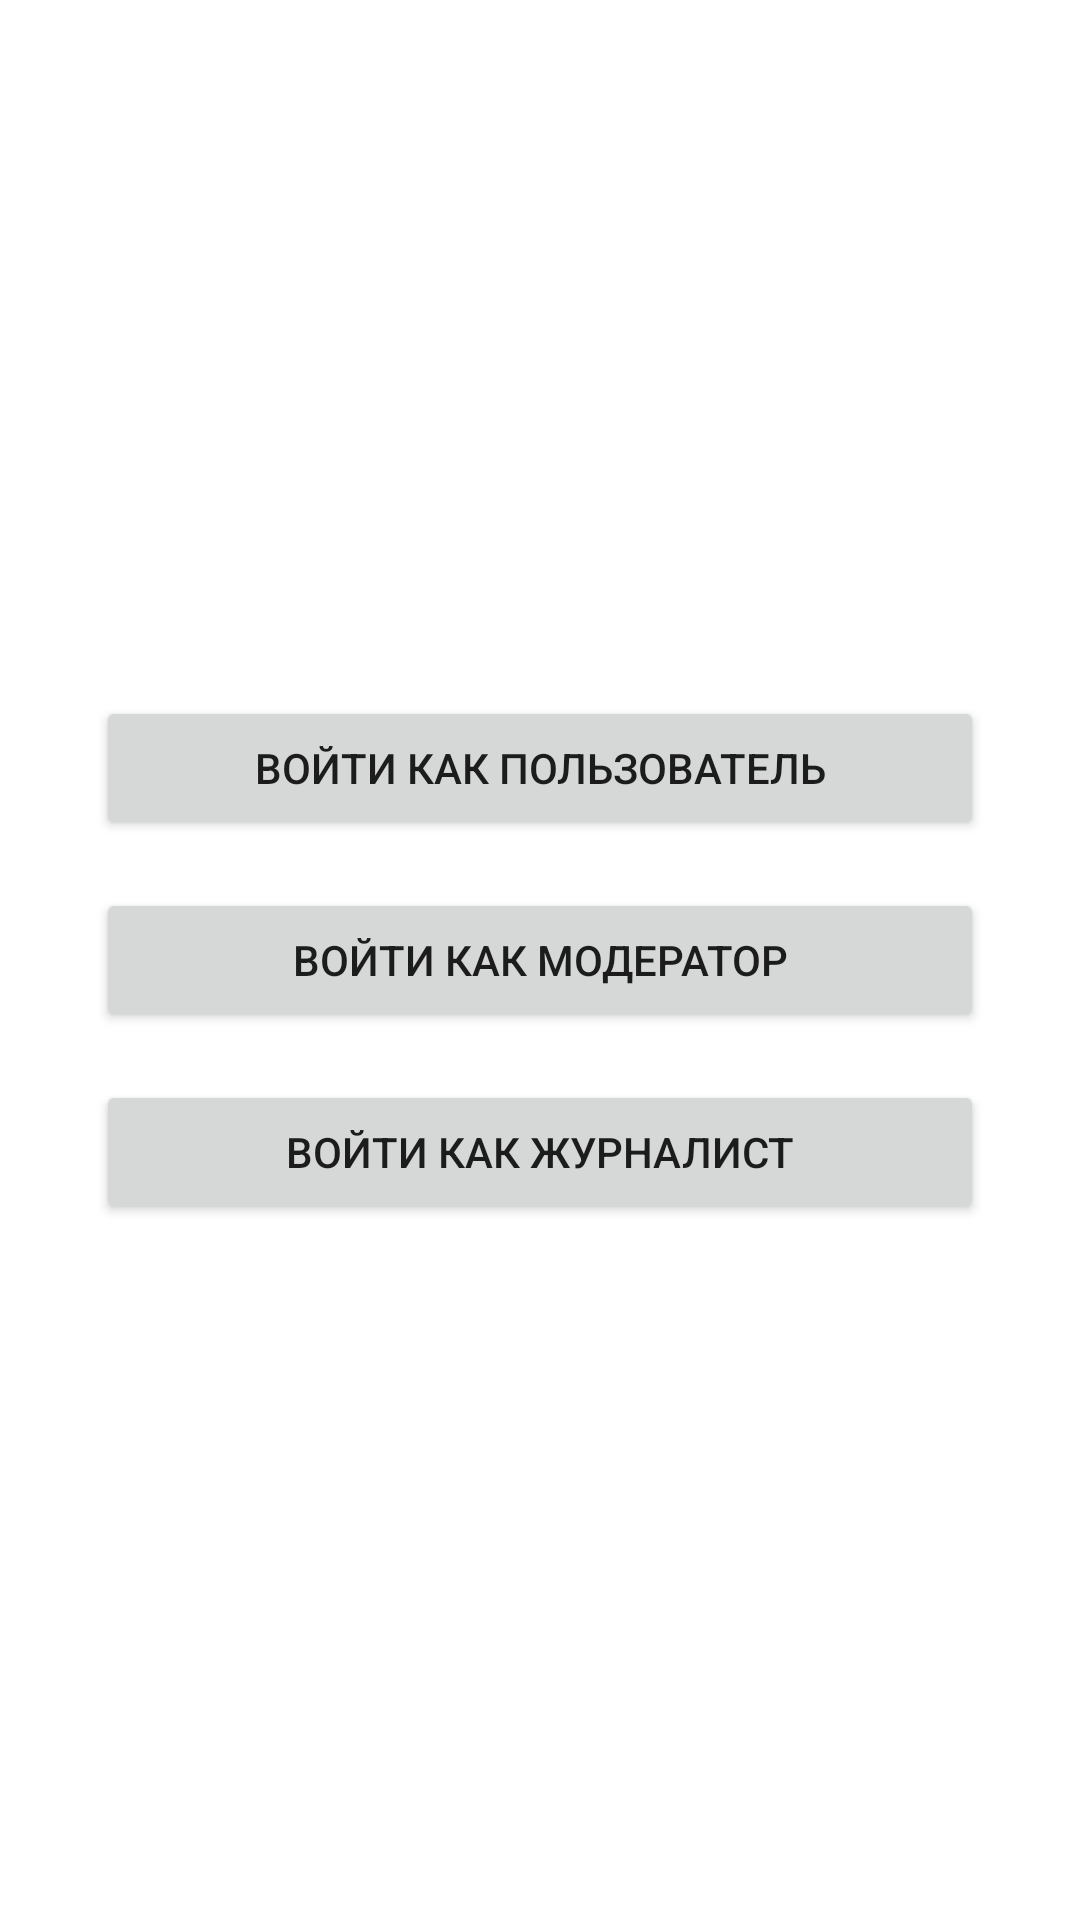

The Android layout XML behind this screen, and the referenced resources:
<!-- AndroidManifest.xml: application theme Theme.The_Football_World_Cup -->
<!-- res/layout/activity_login.xml -->
<?xml version="1.0" encoding="utf-8"?>
<LinearLayout xmlns:android="http://schemas.android.com/apk/res/android"
    android:orientation="vertical"
    android:gravity="center"
    android:layout_width="match_parent"
    android:layout_height="match_parent"
    android:padding="32dp">

    <Button
        android:id="@+id/btnUser"
        android:layout_width="match_parent"
        android:layout_height="wrap_content"
        android:text="Войти как пользователь" />

    <Button
        android:id="@+id/btnModerator"
        android:layout_width="match_parent"
        android:layout_height="wrap_content"
        android:text="Войти как модератор"
        android:layout_marginTop="16dp" />

    <Button
        android:id="@+id/btnJournalist"
        android:layout_width="match_parent"
        android:layout_height="wrap_content"
        android:layout_marginTop="16dp"
        android:text="Войти как журналист" />
</LinearLayout>
<!-- resources referenced by this layout -->
<resources>
  <style name="Theme.The_Football_World_Cup" parent="Theme.MaterialComponents.DayNight.DarkActionBar">
          
          <item name="colorPrimary">@color/purple_500</item>
          <item name="colorPrimaryVariant">@color/purple_700</item>
          <item name="colorOnPrimary">@color/white</item>
          
          <item name="colorSecondary">@color/teal_200</item>
          <item name="colorSecondaryVariant">@color/teal_700</item>
          <item name="colorOnSecondary">@color/black</item>
          
          <item name="android:statusBarColor">?attr/colorPrimaryVariant</item>
          
      </style>
  <!-- not gathered from this repository: default colours our renderer supplied (Android Studio template values) -->
  <color name="purple_500">#FF6200EE</color>
  <color name="purple_700">#FF3700B3</color>
  <color name="teal_200">#FF03DAC5</color>
  <color name="teal_700">#FF018786</color>
  <color name="black">#FF000000</color>
  <color name="white">#FFFFFFFF</color>
</resources>
